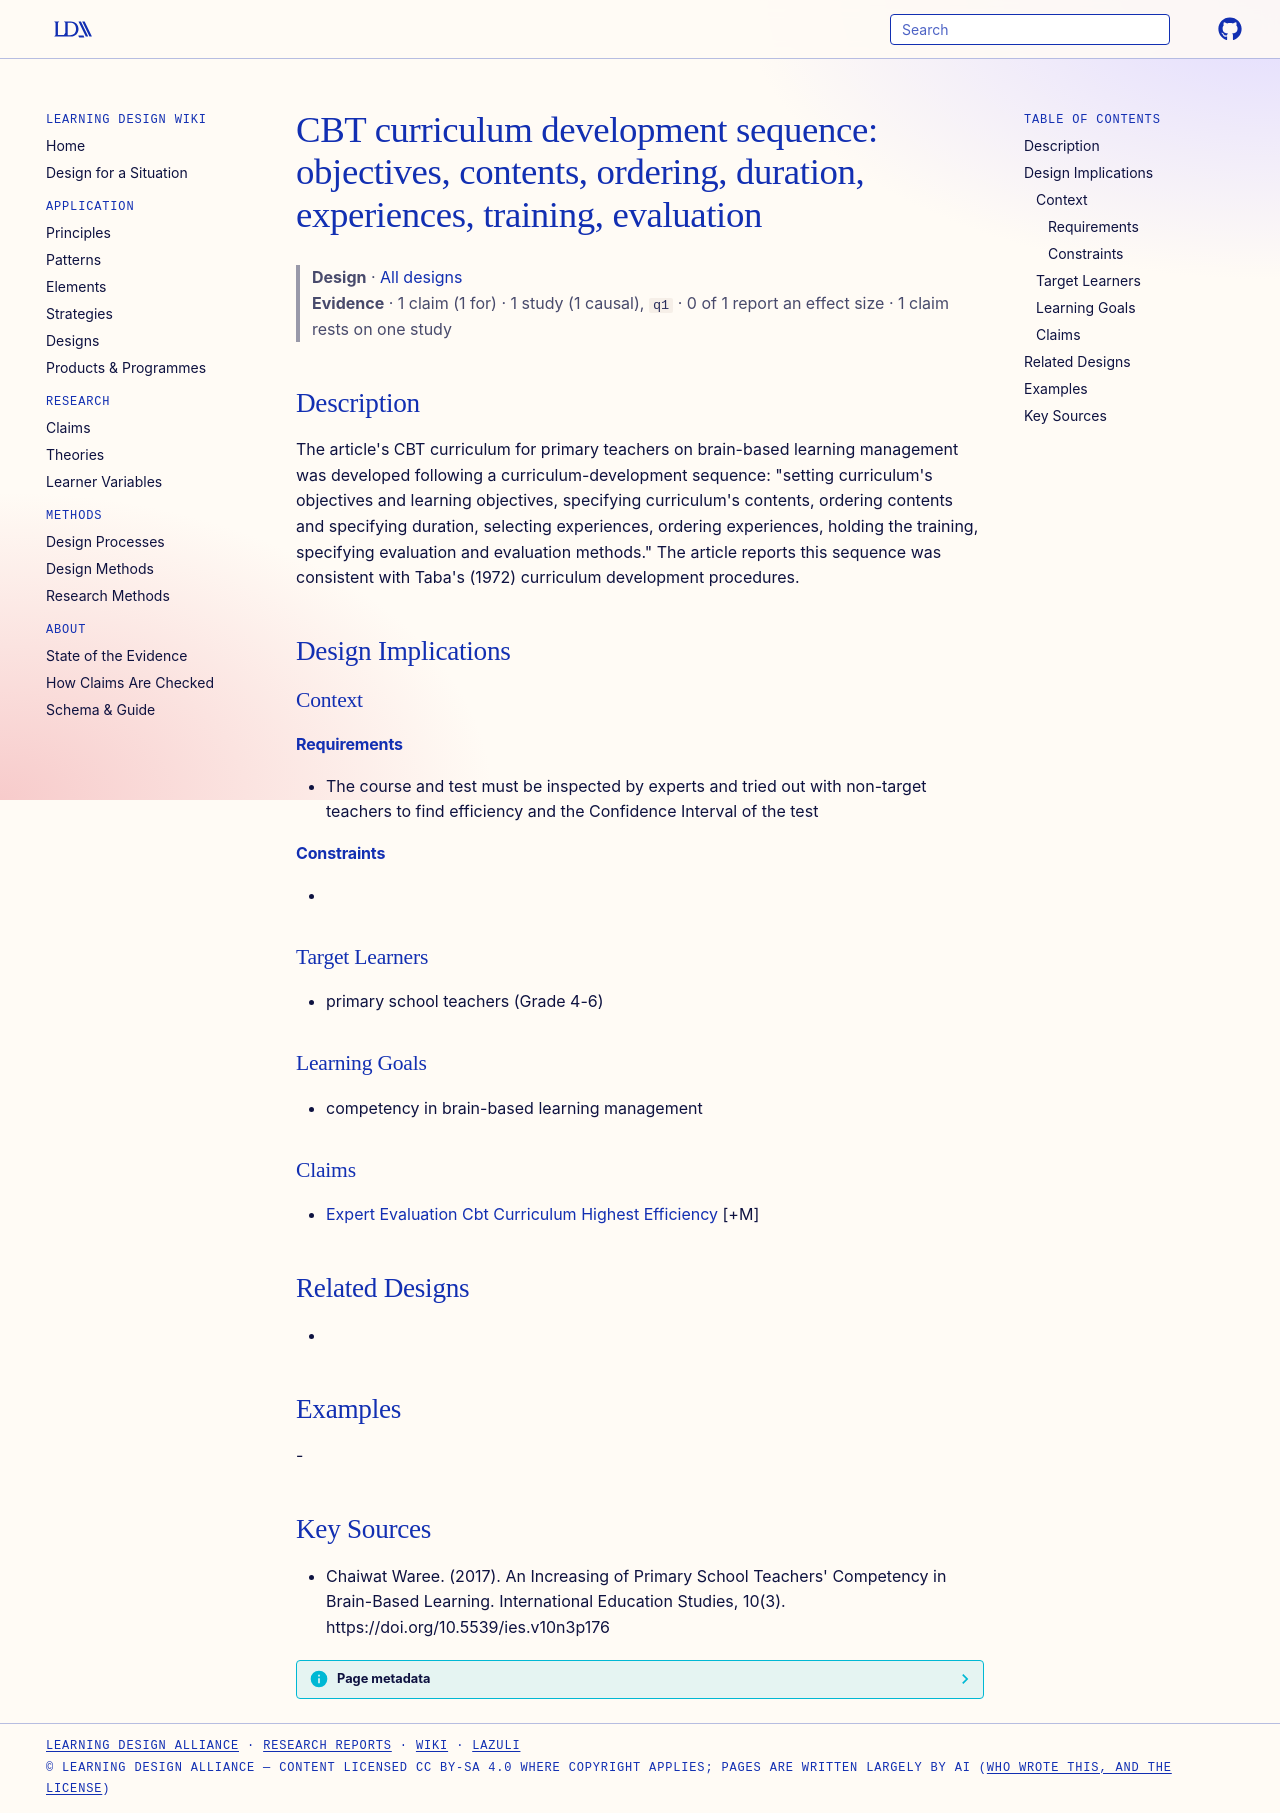

repository: Learning-Design-Alliance/learning-wiki · page: designs/cbt-curriculum-development-sequence/index.html · generator: mkdocs

---
type: design
id: cbt-curriculum-development-sequence
title: "CBT curriculum development sequence: objectives, contents, ordering, duration, experiences, training, evaluation"
description: "The article's CBT curriculum for primary teachers on brain-based learning management was developed following a curriculum-development sequence: \"setting curriculum's objectives and learning objectives, specifying curr..."
status: review
generated:
  by: "process:settle-candidates"
  at: 2026-11-01
sources:
  - id: chaiwat-waree-2017
    resource: "https://doi.org/10.5539/ies.v10n3p176"
    title: "Chaiwat Waree. (2017). An Increasing of Primary School Teachers' Competency in Brain-Based Learning. International Education Studies, 10(3). https://doi.org/10.5539/ies.v10n3p176"
    author: Chaiwat Waree
---

# CBT curriculum development sequence: objectives, contents, ordering, duration, experiences, training, evaluation

> **Design** · [All designs](index.md)
> **Evidence** · 1 claim (1 for) · 1 study (1 causal), `q1` · 0 of 1 report an effect size · 1 claim rests on one study

## Description
The article's CBT curriculum for primary teachers on brain-based learning management was developed following a curriculum-development sequence: "setting curriculum's objectives and learning objectives, specifying curriculum's contents, ordering contents and specifying duration, selecting experiences, ordering experiences, holding the training, specifying evaluation and evaluation methods." The article reports this sequence was consistent with Taba's (1972) curriculum development procedures.

## Design Implications

### Context
#### Requirements
- The course and test must be inspected by experts and tried out with non-target teachers to find efficiency and the Confidence Interval of the test
#### Constraints
- 

### Target Learners
- primary school teachers (Grade 4-6)

### Learning Goals
- competency in brain-based learning management

### Claims
- [Expert Evaluation Cbt Curriculum Highest Efficiency](../claims/expert-evaluation-cbt-curriculum-highest-efficiency.md) [+M]

## Related Designs
- 

## Examples
-

## Key Sources
- Chaiwat Waree. (2017). An Increasing of Primary School Teachers' Competency in Brain-Based Learning. International Education Studies, 10(3). https://doi.org/10.5539/ies.v10n3p176
